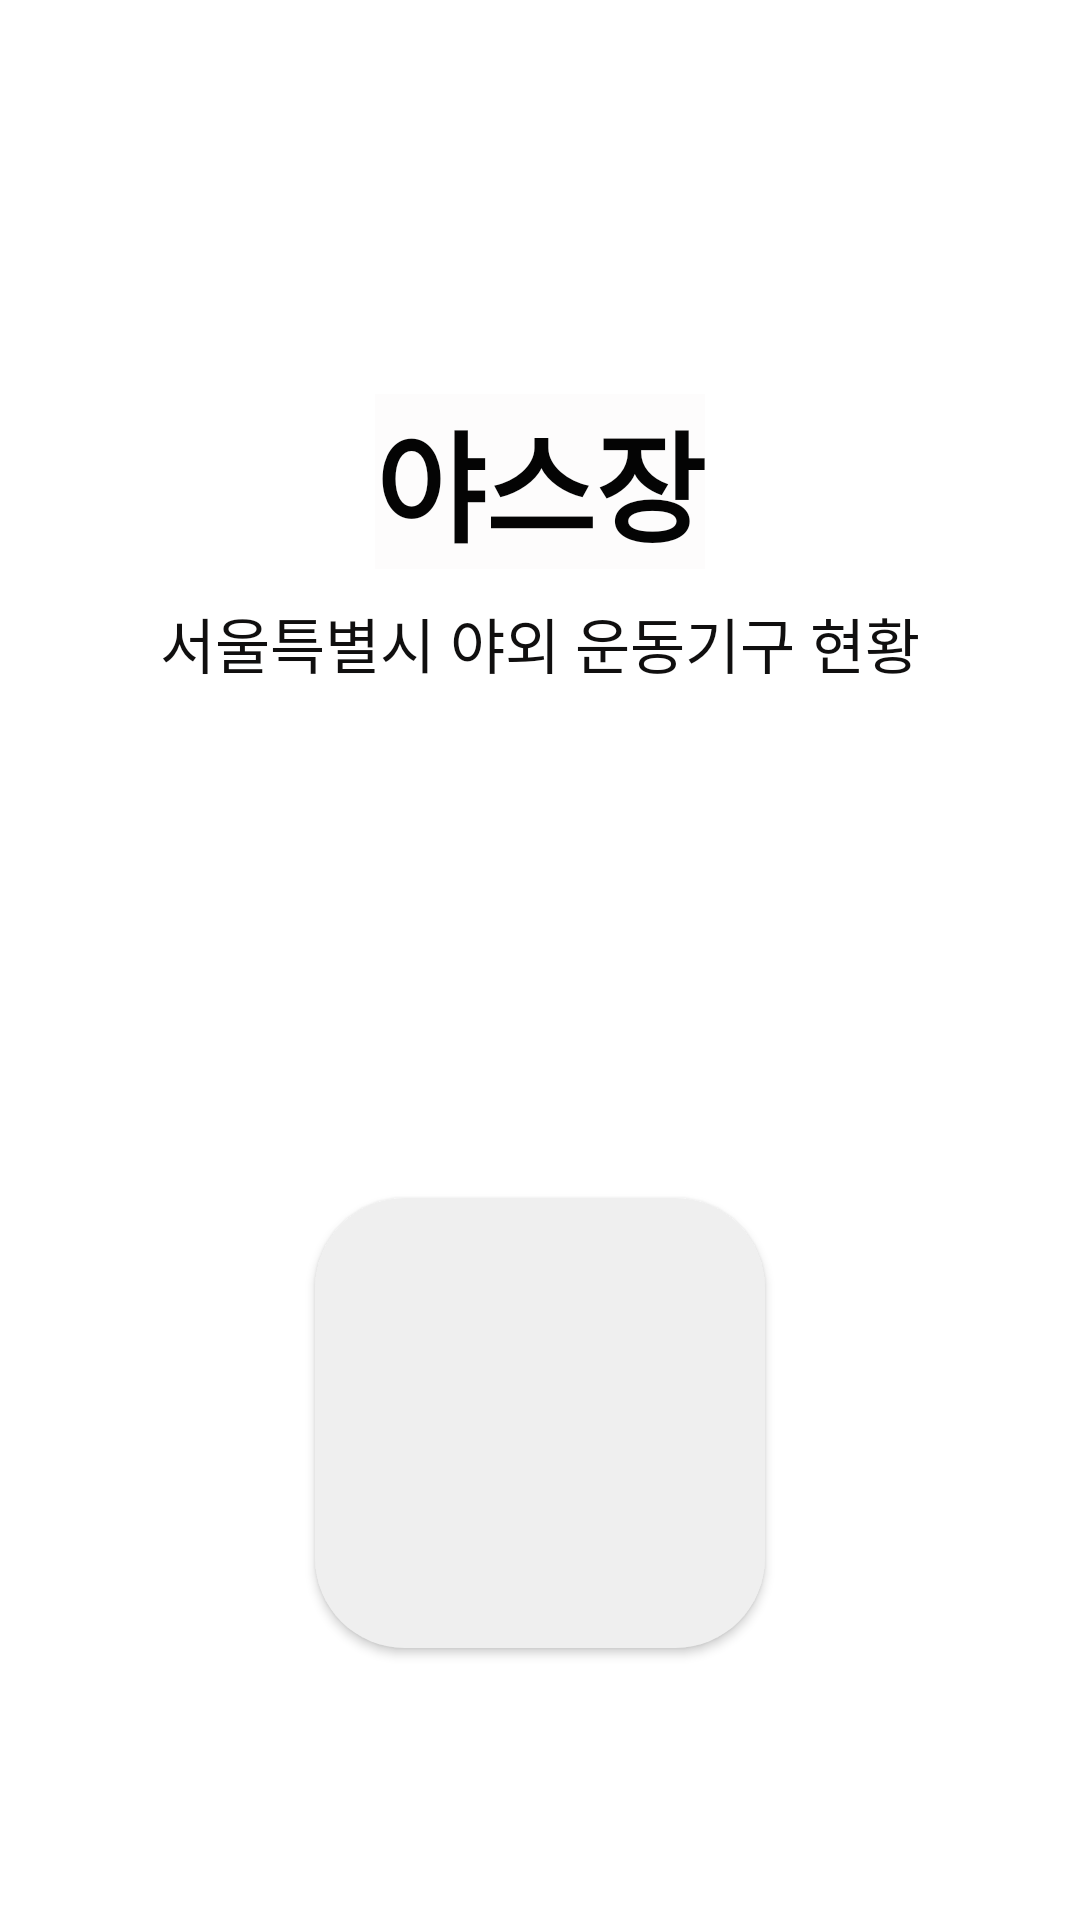

Write the Android layout XML for this screen, with the resource values it uses.
<!-- AndroidManifest.xml: application theme Theme.AppCompat.Light.NoActionBar -->
<!-- res/layout/lobby.xml -->
<?xml version="1.0" encoding="utf-8"?>
<LinearLayout
    xmlns:android="http://schemas.android.com/apk/res/android"
    xmlns:app="http://schemas.android.com/apk/res-auto"
    android:layout_width="match_parent"
    android:layout_height="wrap_content"
    android:background="#FFFFFF"
    android:orientation="vertical">

    <ImageView
        android:id="@+id/imageView"
        android:layout_width="200dp"
        android:layout_height="400dp"
        android:layout_gravity="center"
        android:layout_weight="1"
        android:layout_marginTop="-50dp"
        app:srcCompat="@drawable/sports"
        android:contentDescription="TODO" />

    <TextView
        android:layout_width="wrap_content"
        android:layout_height="wrap_content"
        android:background="#FDFCFC"
        android:layout_gravity="center"
        android:text="야스장"
        android:textStyle="bold"
        android:layout_marginTop="10dp"
        android:textColor="#040404"
        android:textSize="40dp" />

    <TextView
        android:layout_width="wrap_content"
        android:layout_height="wrap_content"
        android:layout_gravity="center"
        android:text="서울특별시 야외 운동기구 현황"
        android:textColor="#100F0F"
        android:layout_marginTop="10dp"
        android:textSize="20sp" />

    <LinearLayout
        android:layout_width="wrap_content"
        android:layout_height="match_parent"
        android:layout_gravity="center"
        android:layout_marginTop="80dp"
        android:layout_weight="1"
        android:orientation="horizontal"
        >
        <Button
            android:id="@+id/lobby_btn"
            android:layout_width="150dp"
            android:layout_height="150dp"
            android:layout_gravity="center"
            android:layout_margin="10dp"
            android:background="@drawable/btn_bg_ex"
            android:foreground="@drawable/location_2"
            />
    </LinearLayout>
</LinearLayout>
<!-- resources referenced by this layout -->
<resources>
  <!-- drawable btn_bg_ex (drawable) -->
  <?xml version="1.0" encoding="utf-8"?>
  <shape xmlns:android="http://schemas.android.com/apk/res/android">
      <solid android:color="#efefef" />
      <corners
          android:topLeftRadius="30dp"
          android:topRightRadius="30dp"
          android:bottomLeftRadius="30dp"
          android:bottomRightRadius="30dp"  />
  </shape>
  <!-- drawable location_2: png bitmap (drawable, 6927 bytes) -->
</resources>
